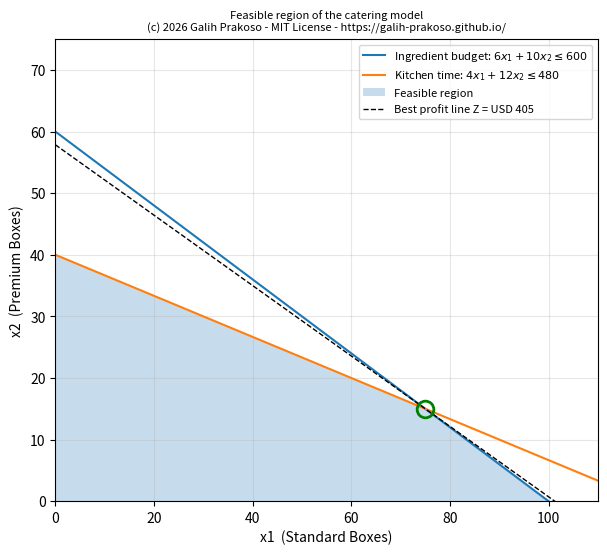

Recreate this plot in Python.
"""
Optimization in Industrial Engineering | Day 3: Anatomy of an optimization model: the catering example
=====================================================================
Companion script for the blog post series at https://galih-prakoso.github.io/

Copyright (c) 2026 Galih Prakoso <galih.prakoso3003@gmail.com>

MIT License. Permission is granted, free of charge, to use, copy, modify, merge,
publish and distribute this script, PROVIDED THAT the copyright notice above and
this permission notice are included in all copies or substantial portions of it.
THE SCRIPT IS PROVIDED "AS IS", WITHOUT WARRANTY OF ANY KIND.

Requires: Python 3.9+, numpy, matplotlib      Run:  python day-3-catering-model.py   [--idr] [--no-plot] [--save out.png]
"""

import argparse
import numpy as np
import matplotlib.pyplot as plt

CREDIT = "(c) 2026 Galih Prakoso - MIT License - https://galih-prakoso.github.io/"


def print_table(headers, rows):
    """Print a simple aligned text table."""
    cells = [[str(c) for c in r] for r in rows]
    widths = [max(len(h), *(len(r[i]) for r in cells)) for i, h in enumerate(headers)]
    line = "  ".join(h.ljust(w) for h, w in zip(headers, widths))
    print(line)
    print("-" * len(line))
    for r in cells:
        print("  ".join(c.ljust(w) for c, w in zip(r, widths)))


def finish(fig, args):
    """Save and/or show the figure depending on the command-line options."""
    if args.save:
        fig.savefig(args.save, dpi=150, bbox_inches="tight")
        print("Plot saved to", args.save)
    if not args.no_plot and not args.save:
        plt.show()


def parse_args():
    ap = argparse.ArgumentParser(description=__doc__.splitlines()[1])
    ap.add_argument("--no-plot", action="store_true", help="print the table only")
    ap.add_argument("--save", metavar="FILE", help="save the plot to FILE instead of showing it")
    ap.add_argument("--idr", action="store_true", help="use the rupiah figures of the Indonesian post")
    return ap.parse_args()

from itertools import combinations

# ---- The model from the post -------------------------------------------------
#   decision variables : x1 = Standard Boxes, x2 = Premium Boxes
#   objective          : maximize Z = 4 x1 + 7 x2                 (profit, USD)
#   constraints        : 6 x1 + 10 x2 <= 600                      (ingredient budget, USD)
#                        4 x1 + 12 x2 <= 480                      (kitchen time, minutes)
#                        x1, x2 >= 0
# The Indonesian post uses rupiah (run with --idr): profit 10,000 / 18,000 per box
# and ingredient cost 15,000 / 25,000 per box with a 1,500,000 budget.
PROFIT = np.array([4.0, 7.0])
LIMITS = [("Ingredient budget", np.array([6.0, 10.0]), 600.0),
          ("Kitchen time", np.array([4.0, 12.0]), 480.0)]
MONEY = "USD "


def use_rupiah():
    """Switch the model to the rupiah figures used in the Indonesian post."""
    global PROFIT, LIMITS, MONEY
    PROFIT = np.array([10000.0, 18000.0])
    LIMITS = [("Ingredient budget", np.array([15000.0, 25000.0]), 1500000.0),
              ("Kitchen time", np.array([4.0, 12.0]), 480.0)]
    MONEY = "Rp "


def constraint_matrix():
    A = [a for _, a, _ in LIMITS] + [np.array([-1.0, 0.0]), np.array([0.0, -1.0])]
    b = [r for _, _, r in LIMITS] + [0.0, 0.0]
    return np.array(A), np.array(b)


def vertices():
    A, b = constraint_matrix()
    pts = []
    for i, j in combinations(range(len(A)), 2):
        M = A[[i, j]]
        if abs(np.linalg.det(M)) < 1e-12:
            continue
        p = np.round(np.linalg.solve(M, b[[i, j]]), 9) + 0.0
        if np.all(A @ p <= b + 1e-9) and not any(np.allclose(p, q) for q in pts):
            pts.append(p)
    return pts


def plot(verts, best):
    x1 = np.linspace(0, 110, 400)
    fig, ax = plt.subplots(figsize=(7, 6))
    for name, a, r in LIMITS:
        ax.plot(x1, (r - a[0] * x1) / a[1], label=f"{name}: ${a[0]:,.0f}x_1 + {a[1]:,.0f}x_2 \\leq {r:,.0f}$".replace(",", "\\,"))
    poly = np.array(sorted(verts, key=lambda p: np.arctan2(p[1] - 15, p[0] - 15)))
    ax.fill(poly[:, 0], poly[:, 1], alpha=0.25, label="Feasible region")
    z = PROFIT @ best
    ax.plot(x1, (z - PROFIT[0] * x1) / PROFIT[1], "k--", lw=1, label=f"Best profit line Z = {MONEY}{z:,.0f}")
    ax.plot(*best, "o", ms=12, mfc="none", mec="green", mew=2)
    ax.set_xlim(0, 110); ax.set_ylim(0, 75)
    ax.set_xlabel("x1  (Standard Boxes)"); ax.set_ylabel("x2  (Premium Boxes)")
    ax.set_title("Feasible region of the catering model\n" + CREDIT, fontsize=8)
    ax.legend(fontsize=8); ax.grid(alpha=0.3)
    return fig


def main():
    args = parse_args()
    if args.idr:
        use_rupiah()
    print(CREDIT, "\n")
    verts = vertices()
    rows = [[f"({p[0] + 0.0:.0f}, {p[1] + 0.0:.0f})", f"{MONEY}{PROFIT @ p:,.0f}"] for p in verts]
    print_table(["Corner point (x1, x2)", "Daily profit Z"], rows)
    best = max(verts, key=lambda p: PROFIT @ p)
    print(f"\nOptimum: x1 = {best[0] + 0.0:.0f}, x2 = {best[1] + 0.0:.0f}, Z = {MONEY}{PROFIT @ best:,.0f}\n")
    print("Constraint check at the optimum:")
    for name, a, r in LIMITS:
        use = a @ best
        print(f"  {name:<18} uses {use:11,.0f} of {r:,.0f}  ->  {'binding' if abs(use - r) < 1e-9 else 'slack'}")
    if not args.no_plot or args.save:
        finish(plot(verts, best), args)


if __name__ == "__main__":
    main()
